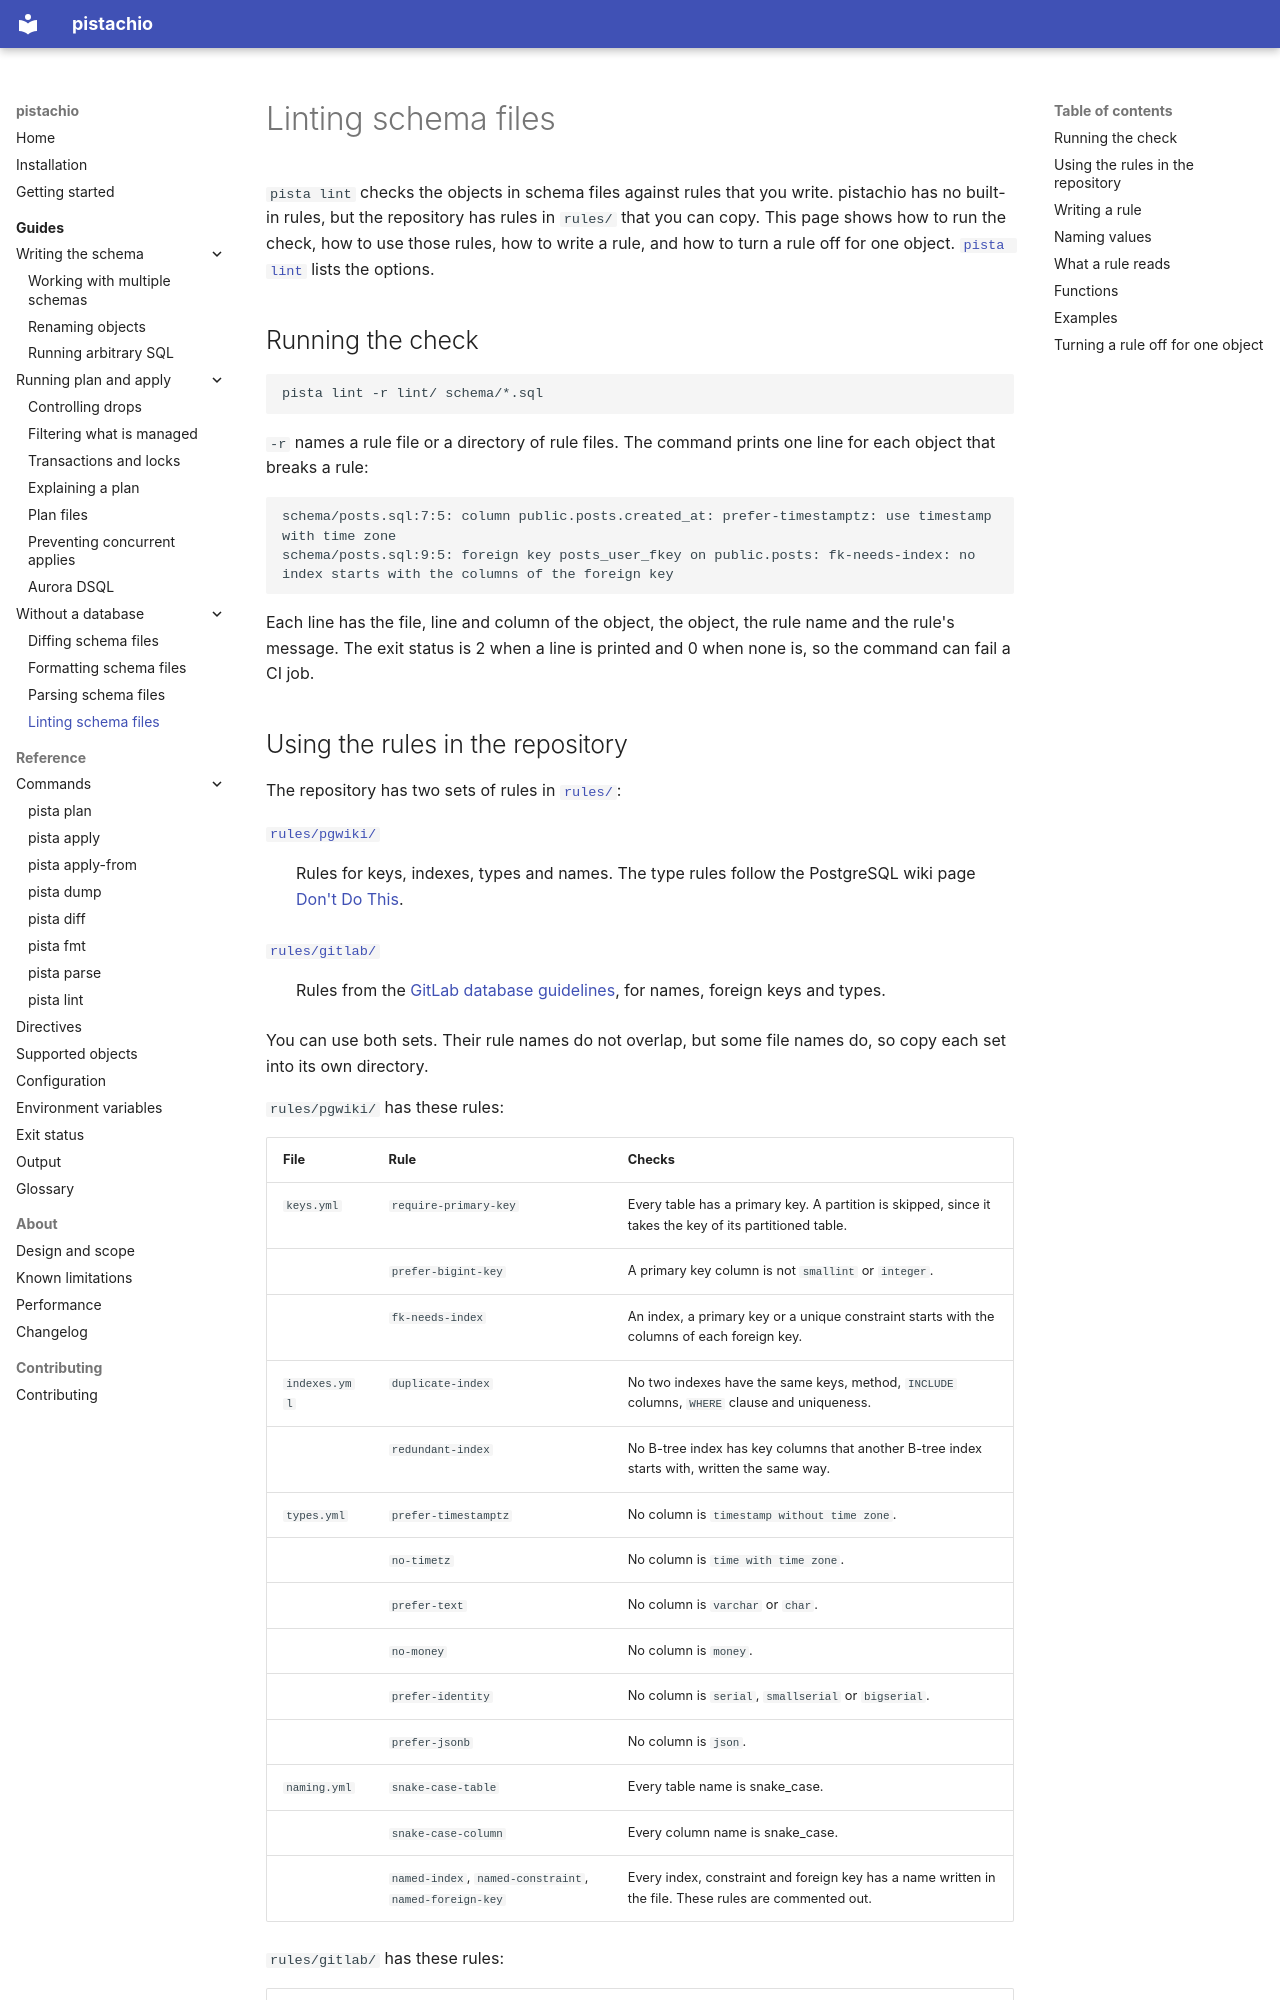

repository: winebarrel/pistachio · page: guides/linting/index.html · generator: mkdocs

# Linting schema files

`pista lint` checks the objects in schema files against rules that you write. pistachio has no built-in rules, but the repository has rules in `rules/` that you can copy. This page shows how to run the check, how to use those rules, how to write a rule, and how to turn a rule off for one object. [`pista lint`](../reference/commands/lint.md) lists the options.


## Running the check

```bash
pista lint -r lint/ schema/*.sql
```

`-r` names a rule file or a directory of rule files. The command prints one line for each object that breaks a rule:

```
schema/posts.sql:7:5: column public.posts.created_at: prefer-timestamptz: use timestamp with time zone
schema/posts.sql:9:5: foreign key posts_user_fkey on public.posts: fk-needs-index: no index starts with the columns of the foreign key
```

Each line has the file, line and column of the object, the object, the rule name and the rule's message. The exit status is 2 when a line is printed and 0 when none is, so the command can fail a CI job.
